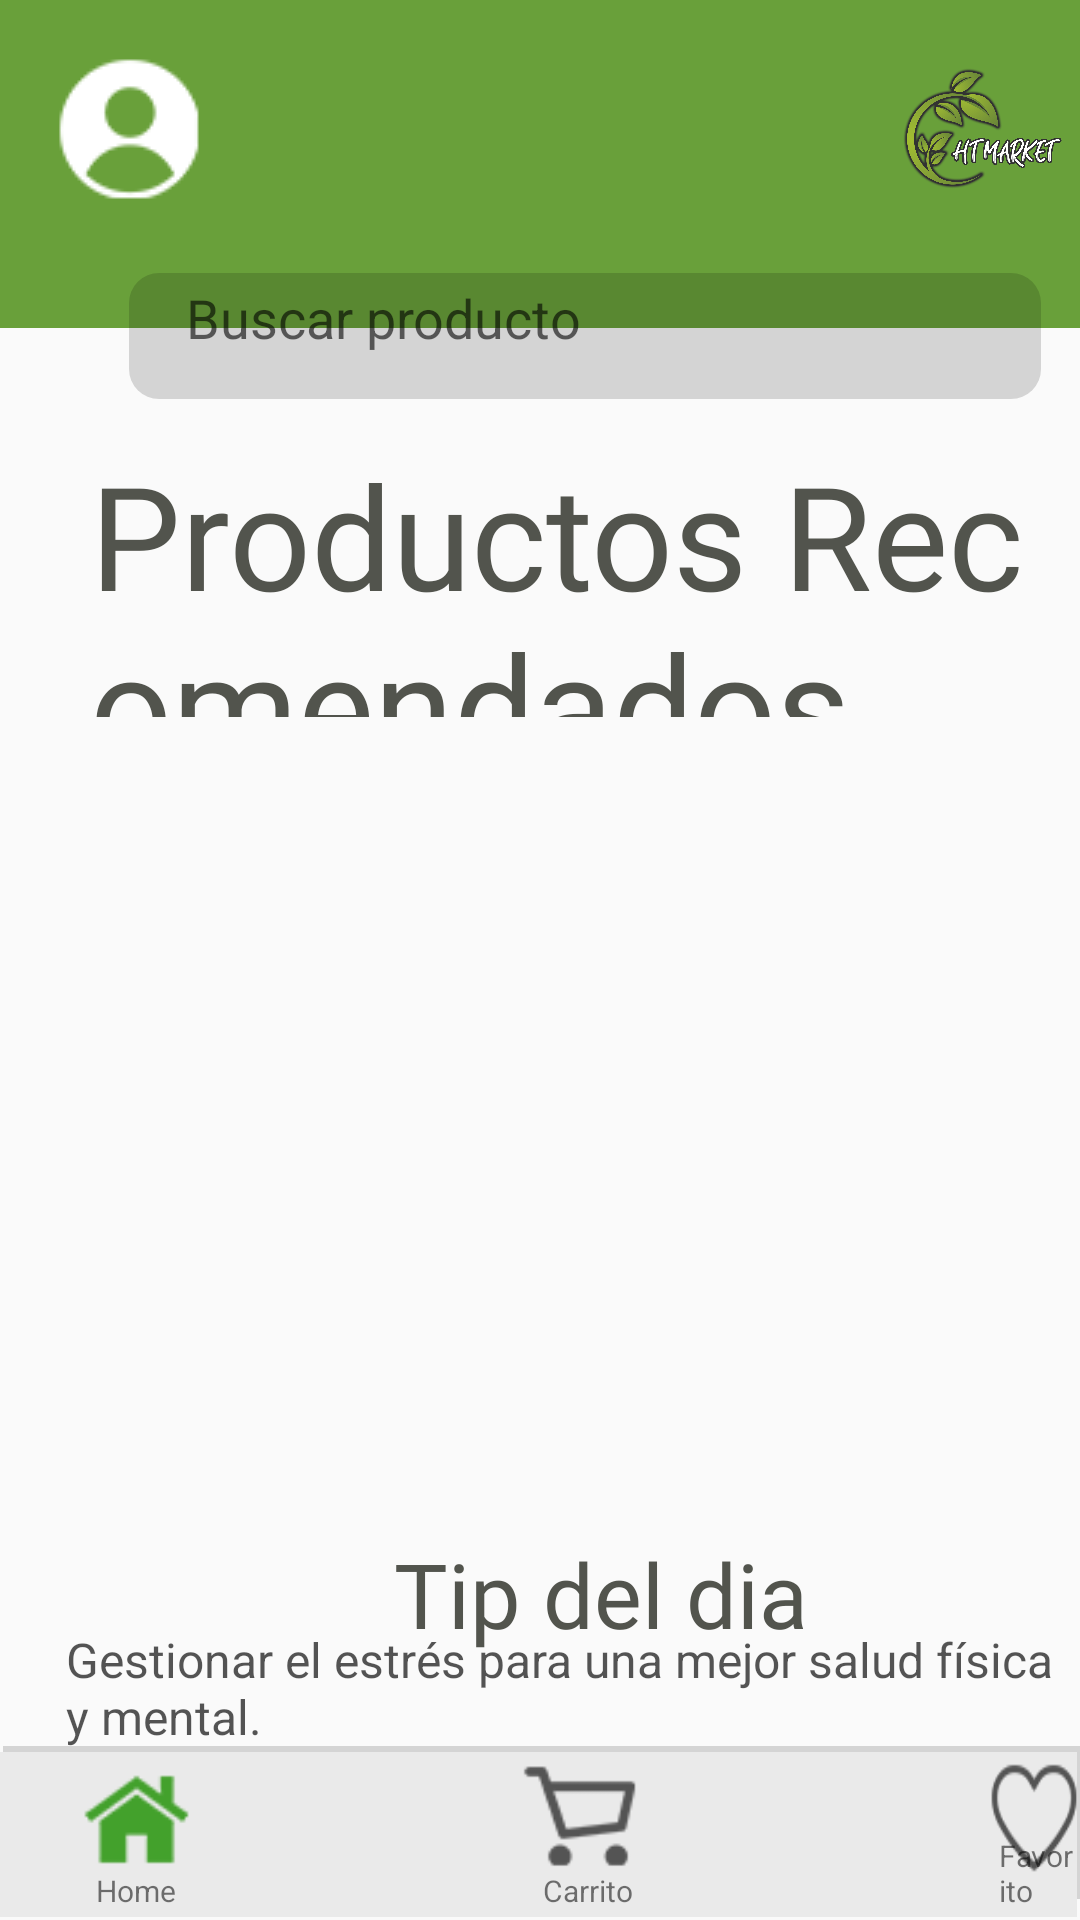

Here is an Android app screen rendered from its layout file. Give the layout XML and the strings, colors and styles it references.
<!-- AndroidManifest.xml: application theme Theme.AppCompat.Light.NoActionBar -->
<!-- res/layout/activity_home.xml -->
<?xml version="1.0" encoding="utf-8"?>
<RelativeLayout xmlns:android="http://schemas.android.com/apk/res/android"
    xmlns:app="http://schemas.android.com/apk/res-auto"
    xmlns:tools="http://schemas.android.com/tools"
    android:layout_width="match_parent"
    android:layout_height="match_parent"
    tools:context=".HomeActivity"
    >

    <ImageView
        android:id="@+id/imageView2"
        android:layout_width="412dp"
        android:layout_height="111dp"
        android:layout_alignParentStart="true"
        android:layout_alignParentTop="true"
        android:layout_marginStart="-1dp"
        android:layout_marginTop="-2dp"
        app:srcCompat="@drawable/menu_design" />

    <ImageView
        android:id="@+id/imageView3"
        android:layout_width="304dp"
        android:layout_height="42dp"
        android:layout_alignParentStart="true"
        android:layout_alignParentTop="true"
        android:layout_marginStart="43dp"
        android:layout_marginTop="91dp"
        app:srcCompat="@drawable/shadowcorner" />

    <EditText
        android:id="@+id/editTextTextPersonName3"
        android:layout_width="324dp"
        android:layout_height="46dp"
        android:layout_alignParentStart="true"
        android:layout_alignParentTop="true"
        android:layout_alignParentEnd="true"
        android:layout_marginStart="42dp"
        android:layout_marginTop="83dp"
        android:layout_marginEnd="45dp"
        android:background="@drawable/inputmenudesign"
        android:ems="10"
        android:hint="Buscar producto"
        android:inputType="textPersonName"
        android:paddingLeft="20dp" />

    <ImageView
        android:id="@+id/imageView4"
        android:layout_width="130dp"
        android:layout_height="106dp"
        android:layout_alignParentStart="true"
        android:layout_alignParentTop="true"
        android:layout_marginStart="296dp"
        android:layout_marginTop="-5dp"
        app:srcCompat="@drawable/logo" />

    <TextView
        android:id="@+id/textView5"
        android:layout_width="379dp"
        android:layout_height="93dp"
        android:layout_alignParentStart="true"
        android:layout_alignParentTop="true"
        android:layout_marginStart="30dp"
        android:layout_marginTop="146dp"
        android:fontFamily="@font/natural"
        android:text="Productos Recomendados"
        android:textColor="#52544D"
        android:textSize="48sp" />

    <TextView
        android:id="@+id/textView6"
        android:layout_width="235dp"
        android:layout_height="39dp"
        android:layout_alignParentStart="true"
        android:layout_alignParentBottom="true"
        android:layout_centerHorizontal="true"
        android:layout_marginStart="83dp"
        android:layout_marginBottom="90dp"
        android:fontFamily="@font/natural"
        android:text="Tip del dia"
        android:textAlignment="center"
        android:textColor="#52544D"
        android:textSize="30sp" />

    <TextView
        android:id="@+id/textView7"
        android:layout_width="361dp"
        android:layout_height="wrap_content"
        android:layout_alignParentStart="true"
        android:layout_alignParentBottom="true"
        android:layout_centerHorizontal="true"
        android:layout_marginStart="22dp"
        android:layout_marginBottom="57dp"
        android:text="Gestionar el estrés para una mejor salud física y mental. "
        android:textColor="#AB000000"
        android:textSize="16sp" />

    <ImageView
        android:id="@+id/imageView6"
        android:layout_width="match_parent"
        android:layout_height="51dp"
        android:layout_alignParentStart="true"
        android:layout_alignParentBottom="true"
        android:layout_marginStart="1dp"
        android:layout_marginBottom="7dp"
        app:srcCompat="@drawable/shadow" />

    <ImageView
        android:id="@+id/imageView5"
        android:layout_width="410dp"
        android:layout_height="55dp"
        android:layout_alignParentStart="true"
        android:layout_alignParentEnd="true"
        android:layout_alignParentBottom="true"
        android:layout_marginStart="-1dp"
        android:layout_marginEnd="1dp"
        android:layout_marginBottom="1dp"
        app:srcCompat="@drawable/bottommenu" />

    <Button
        android:id="@+id/cuenta"
        style="@style/Widget.AppCompat.Button.Borderless"
        android:layout_width="50dp"
        android:layout_height="wrap_content"
        android:layout_alignParentStart="true"
        android:layout_alignParentTop="true"
        android:layout_marginStart="18dp"
        android:layout_marginTop="18dp"
        android:background="@drawable/cuenta" />

    <Button
        android:id="@+id/casabutton"
        style="@style/Widget.AppCompat.Button.Borderless"
        android:layout_width="45dp"
        android:layout_height="45dp"
        android:layout_alignParentStart="true"
        android:layout_alignParentBottom="true"
        android:layout_marginStart="23dp"
        android:layout_marginBottom="11dp"
        android:background="@drawable/onhome" />

    <Button
        android:id="@+id/carritobutton"
        style="@style/Widget.AppCompat.Button.Borderless"
        android:layout_width="40dp"
        android:layout_height="40dp"
        android:layout_alignParentStart="true"
        android:layout_alignParentBottom="true"
        android:layout_centerHorizontal="true"
        android:layout_marginStart="174dp"
        android:layout_marginBottom="15dp"
        android:background="@drawable/offcarrito" />

    <Button
        android:id="@+id/favoritobutton"
        style="@style/Widget.AppCompat.Button.Borderless"
        android:layout_width="40dp"
        android:layout_height="40dp"
        android:layout_alignBottom="@+id/textView10"
        android:layout_alignParentStart="true"
        android:layout_marginStart="330dp"
        android:layout_marginBottom="11dp"
        android:background="@drawable/offfavorito" />

    <TextView
        android:id="@+id/textView8"
        android:layout_width="wrap_content"
        android:layout_height="wrap_content"
        android:layout_alignParentStart="true"
        android:layout_alignParentBottom="true"
        android:layout_marginStart="32dp"
        android:layout_marginBottom="3dp"
        android:text="Home"
        android:textSize="10sp" />

    <TextView
        android:id="@+id/textView9"
        android:layout_width="wrap_content"
        android:layout_height="wrap_content"
        android:layout_alignParentStart="true"
        android:layout_alignParentBottom="true"
        android:layout_marginStart="181dp"
        android:layout_marginBottom="3dp"
        android:text="Carrito"
        android:textSize="10sp" />

    <TextView
        android:id="@+id/textView10"
        android:layout_width="wrap_content"
        android:layout_height="wrap_content"
        android:layout_alignParentStart="true"
        android:layout_alignParentBottom="true"
        android:layout_marginStart="333dp"
        android:layout_marginBottom="3dp"
        android:text="Favorito"
        android:textSize="10sp" />

    <androidx.recyclerview.widget.RecyclerView
        android:id="@+id/recycler_menu"
        android:layout_width="344dp"
        android:layout_height="325dp"
        android:layout_alignParentStart="true"
        android:layout_alignParentTop="true"
        android:layout_centerHorizontal="true"
        android:layout_marginStart="30dp"
        android:layout_marginTop="207dp"
        app:layout_constraintStart_toStartOf="parent"
        app:layout_constraintTop_toTopOf="parent">

    </androidx.recyclerview.widget.RecyclerView>


</RelativeLayout>
<!-- resources referenced by this layout -->
<resources>
  <!-- drawable bottommenu (drawable) -->
  <?xml version="1.0" encoding="utf-8"?>
  <shape xmlns:android="http://schemas.android.com/apk/res/android">
      <solid android:color="#EAEAEA"/>
  </shape>
  <!-- drawable cuenta: png bitmap (drawable, 1064 bytes) -->
  <!-- drawable logo: png bitmap (drawable-v24, 492875 bytes) -->
  <!-- drawable menu_design (drawable) -->
  <?xml version="1.0" encoding="utf-8"?>
  <shape xmlns:android="http://schemas.android.com/apk/res/android">
      <solid android:color="#69A03A"/>
  </shape>
  <!-- drawable offcarrito: png bitmap (drawable, 945 bytes) -->
  <!-- drawable offfavorito: png bitmap (drawable, 1268 bytes) -->
  <!-- drawable onhome: png bitmap (drawable, 809 bytes) -->
  <!-- drawable shadow (drawable) -->
  <?xml version="1.0" encoding="utf-8"?>
  <shape xmlns:android="http://schemas.android.com/apk/res/android">
      <solid android:color="#27000000"/>
  </shape>
  <!-- drawable shadowcorner (drawable) -->
  <?xml version="1.0" encoding="utf-8"?>
  <shape xmlns:android="http://schemas.android.com/apk/res/android">
      <solid android:color="#27000000"/>
      <corners
          android:topRightRadius="10dp"
          android:topLeftRadius="10dp"
          android:bottomLeftRadius="10dp"
          android:bottomRightRadius="10dp"
          />
  </shape>
</resources>
